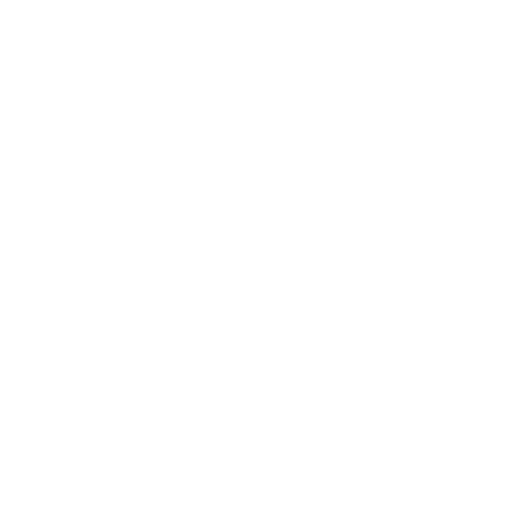
t = 0.00 s
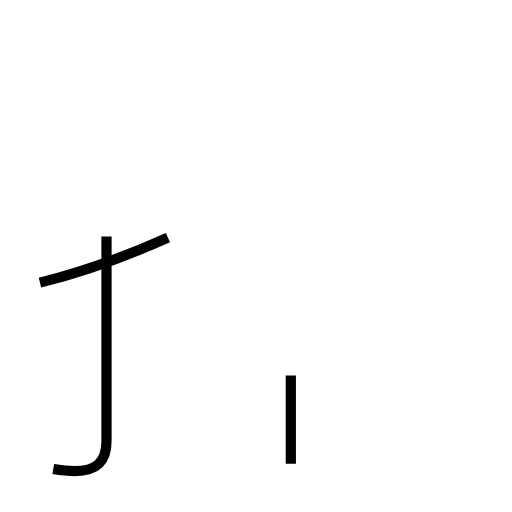
t = 1.47 s
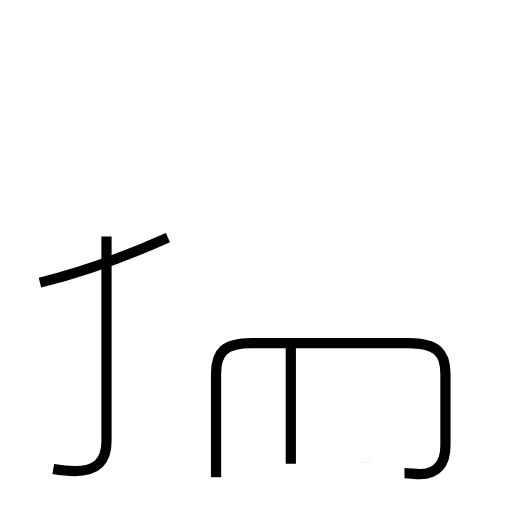
t = 3.03 s
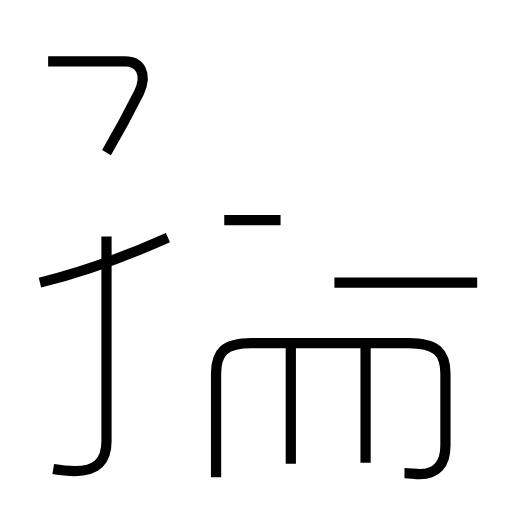
t = 4.50 s
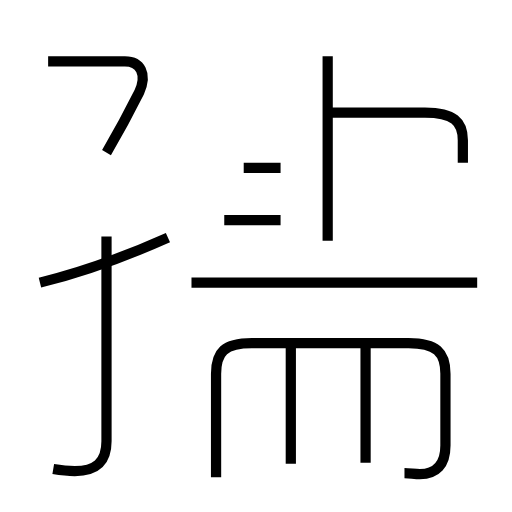
t = 6.07 s
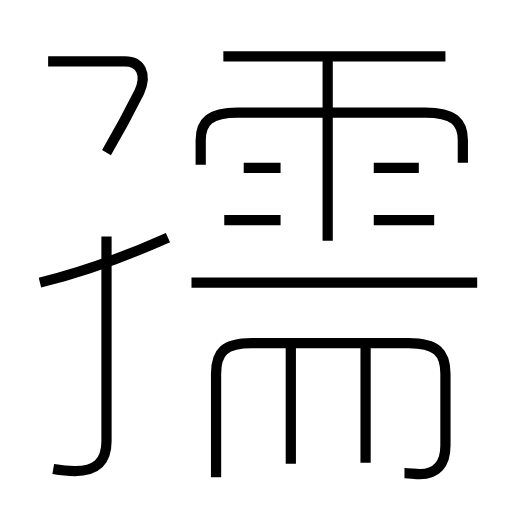
t = 7.53 s

The animated SVG that drew these frames (rendered in a browser with its animation timeline set to each time). Animation: 14 SMIL elements (animate=14); one cycle of 7.53 s.

<?xml version='1.0' encoding='utf-8'?>
<svg viewBox="0.0 -6.0 50.0 50.0" version="1.1" xmlns="http://www.w3.org/2000/svg"><rect x="-1000" y="-1000" width="2000" height="2000" stroke="white" fill="white" /><g style="fill:none;stroke:#000000;stroke-width:1"><path d="M 5.2 1.8 C 5.8 1.9 6.6 2.0 7.3 2.0 C 9.3 2.0 10.4 1.2 10.4 -0.9 L 10.4 -20.9 " transform="translate(0.0 38.0)" stroke-dasharray="27.009199784653575" stroke-dashoffset="27.009199784653575"><animate attributeName="stroke-dashoffset" from="27.009199784653575" to="0" dur="0.8102759935396072s" begin="0s; anim_end.end" fill="freeze" id="anim0" /></path><path d="M 3.9 -16.4 C 8.0 -17.4 12.6 -19.1 16.4 -20.8 " transform="translate(0.0 38.0)" stroke-dasharray="13.268580780294585" stroke-dashoffset="13.268580780294585"><animate attributeName="stroke-dashoffset" from="13.268580780294585" to="0" dur="0.39805742340883754s" begin="anim0.end" fill="freeze" id="anim1" /></path><path d="M 28.4 1.3 L 28.4 -10.2 " transform="translate(0.0 38.0)" stroke-dasharray="11.5" stroke-dashoffset="11.5"><animate attributeName="stroke-dashoffset" from="11.5" to="0" dur="0.345s" begin="anim1.end" fill="freeze" id="anim2" /></path><path d="M 39.5 2.2 C 40.0 2.2 40.5 2.3 41.0 2.3 C 42.6 2.3 43.5 1.4 43.5 -0.5 L 43.5 -7.5 C 43.5 -9.6 42.6 -10.5 39.9 -10.5 L 24.6 -10.5 C 21.9 -10.5 21.1 -9.6 21.1 -7.5 L 21.1 2.6 " transform="translate(0.0 38.0)" stroke-dasharray="49.05030741551486" stroke-dashoffset="49.05030741551486"><animate attributeName="stroke-dashoffset" from="49.05030741551486" to="0" dur="1.4715092224654458s" begin="anim2.end" fill="freeze" id="anim3" /></path><path d="M 35.7 1.2 L 35.7 -10.2 " transform="translate(0.0 38.0)" stroke-dasharray="11.399999999999999" stroke-dashoffset="11.399999999999999"><animate attributeName="stroke-dashoffset" from="11.399999999999999" to="0" dur="0.34199999999999997s" begin="anim3.end" fill="freeze" id="anim4" /></path><path d="M 10.4 -29.1 C 11.4 -30.8 12.6 -33.0 13.6 -35.0 C 14.4 -36.8 13.7 -38.0 12.2 -38.0 L 4.7 -38.0 " transform="translate(0.0 38.0)" stroke-dasharray="18.33003691837745" stroke-dashoffset="18.33003691837745"><animate attributeName="stroke-dashoffset" from="18.33003691837745" to="0" dur="0.5499011075513235s" begin="anim4.end" fill="freeze" id="anim5" /></path><path d="M 27.4 -22.5 L 21.9 -22.5 " transform="translate(0.0 38.0)" stroke-dasharray="5.5" stroke-dashoffset="5.5"><animate attributeName="stroke-dashoffset" from="5.5" to="0" dur="0.16499999999999998s" begin="anim5.end" fill="freeze" id="anim6" /></path><path d="M 46.6 -16.4 L 18.7 -16.4 " transform="translate(0.0 38.0)" stroke-dasharray="27.900000000000002" stroke-dashoffset="27.900000000000002"><animate attributeName="stroke-dashoffset" from="27.900000000000002" to="0" dur="0.8370000000000001s" begin="anim6.end" fill="freeze" id="anim7" /></path><path d="M 27.4 -27.6 L 23.8 -27.6 " transform="translate(0.0 38.0)" stroke-dasharray="3.599999999999998" stroke-dashoffset="3.599999999999998"><animate attributeName="stroke-dashoffset" from="3.599999999999998" to="0" dur="0.10799999999999993s" begin="anim7.end" fill="freeze" id="anim8" /></path><path d="M 32.0 -20.5 L 32.0 -38.5 " transform="translate(0.0 38.0)" stroke-dasharray="18.0" stroke-dashoffset="18.0"><animate attributeName="stroke-dashoffset" from="18.0" to="0" dur="0.54s" begin="anim8.end" fill="freeze" id="anim9" /></path><path d="M 45.2 -28.1 L 45.2 -30.3 C 45.2 -32.1 44.3 -33.0 41.5 -33.0 L 23.2 -33.0 C 20.5 -33.0 19.6 -32.1 19.6 -30.3 L 19.6 -27.9 " transform="translate(0.0 38.0)" stroke-dasharray="33.386282338753425" stroke-dashoffset="33.386282338753425"><animate attributeName="stroke-dashoffset" from="33.386282338753425" to="0" dur="1.0015884701626028s" begin="anim9.end" fill="freeze" id="anim10" /></path><path d="M 42.4 -22.5 L 36.5 -22.5 " transform="translate(0.0 38.0)" stroke-dasharray="5.899999999999999" stroke-dashoffset="5.899999999999999"><animate attributeName="stroke-dashoffset" from="5.899999999999999" to="0" dur="0.17699999999999996s" begin="anim10.end" fill="freeze" id="anim11" /></path><path d="M 40.9 -27.6 L 36.5 -27.6 " transform="translate(0.0 38.0)" stroke-dasharray="4.399999999999999" stroke-dashoffset="4.399999999999999"><animate attributeName="stroke-dashoffset" from="4.399999999999999" to="0" dur="0.13199999999999995s" begin="anim11.end" fill="freeze" id="anim12" /></path><path d="M 43.5 -38.5 L 21.8 -38.5" transform="translate(0.0 38.0)" stroke-dasharray="21.7" stroke-dashoffset="21.7"><animate attributeName="stroke-dashoffset" from="21.7" to="0" dur="0.6509999999999999s" begin="anim12.end" fill="freeze" id="anim_end" /></path></g></svg>
